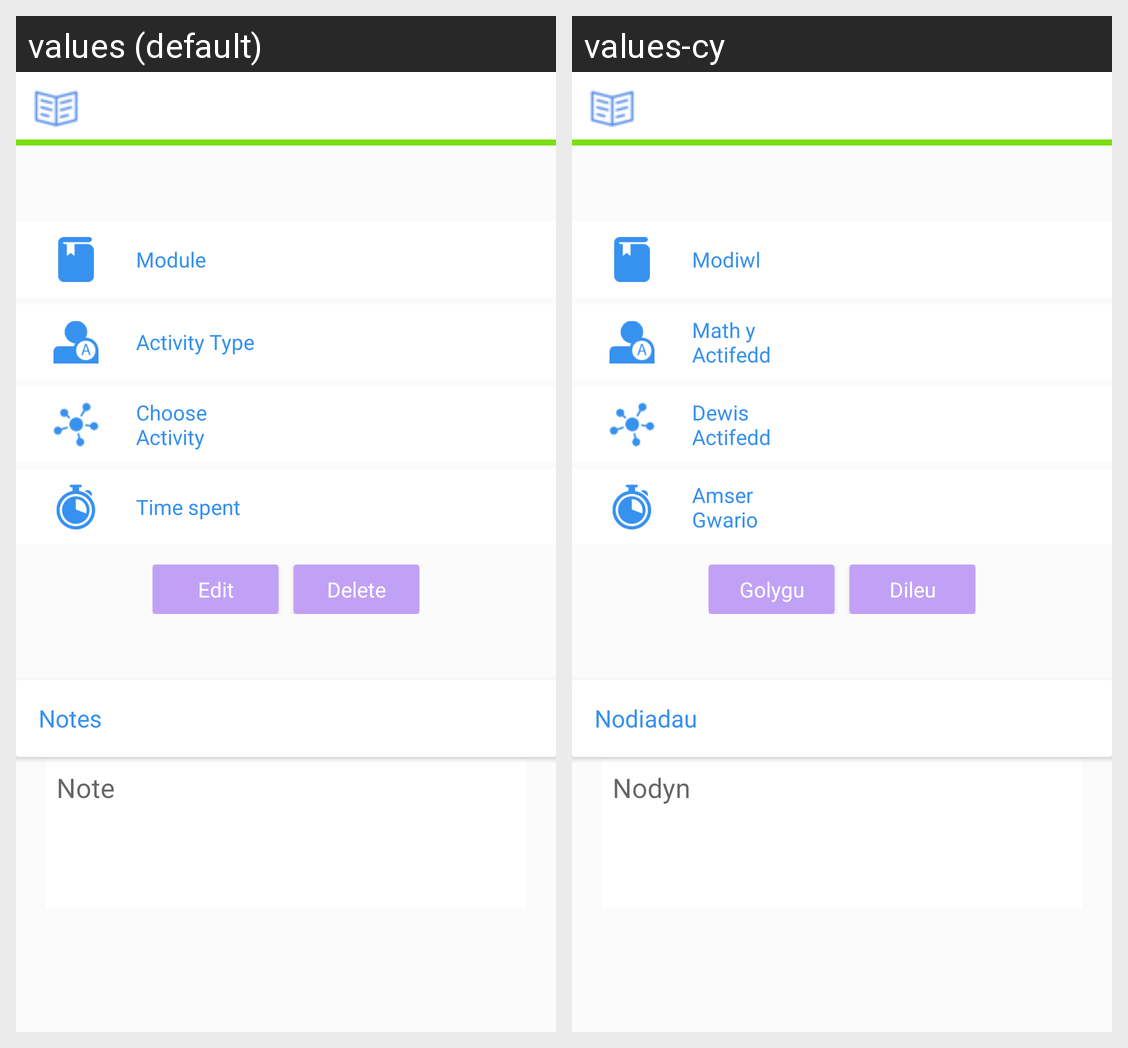

Translations of the strings shown on this Android screen, per locale in the grid:
Android screen res/layout/activity_activity_details.xml rendered under 2 locales, left to right: values (default), values-cy. Device: Nexus 5 (rendered at 1080×1920; each locale shown at half size, 540×960, under a caption strip naming it); theme AppTheme.
Strings drawn on this screen, with the default value and each locale's value (text and hints the layout hard-codes, and strings that could not be matched under every locale, appear in the picture but are not listed):

module
  values: Module
  values-cy: Modiwl

activity_type
  values: Activity Type
  values-cy: Math y Actifedd

choose_activity
  values: Choose Activity
  values-cy: Dewis Actifedd

time_spent
  values: Time spent
  values-cy: Amser Gwario

edit
  values: Edit
  values-cy: Golygu

delete
  values: Delete
  values-cy: Dileu

notes
  values: Notes
  values-cy: Nodiadau

note
  values: Note
  values-cy: Nodyn
